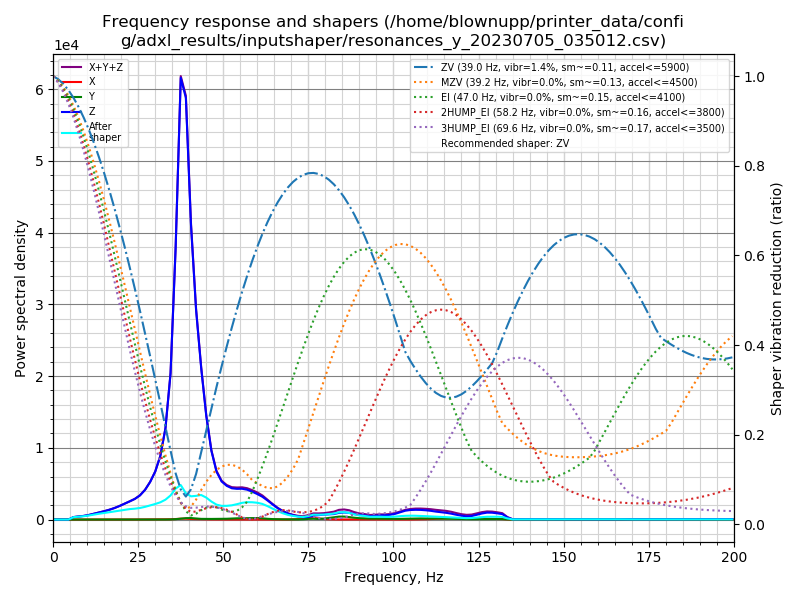

Data behind this chart, as committed beside it:
freq, psd_x, psd_y, psd_z, psd_xyz
0.0, 6.727e+00, 1.195e+01, 8.144e+02, 8.331e+02
1.5, 1.429e+01, 2.413e+01, 4.602e+02, 4.986e+02
3.0, 1.347e+01, 2.340e+01, 2.545e+01, 6.232e+01
4.5, 1.421e+01, 2.282e+01, 5.113e+02, 5.483e+02
6.0, 1.966e+01, 2.641e+01, 2.094e+03, 2.140e+03
7.5, 2.151e+01, 2.981e+01, 3.259e+03, 3.311e+03
9.0, 2.393e+01, 3.214e+01, 4.597e+03, 4.653e+03
10.5, 2.802e+01, 3.402e+01, 6.746e+03, 6.808e+03
12.0, 3.888e+01, 3.770e+01, 9.723e+03, 9.800e+03
13.5, 6.098e+01, 4.307e+01, 1.338e+04, 1.349e+04
15.0, 7.108e+01, 4.757e+01, 1.750e+04, 1.762e+04
16.5, 8.145e+01, 5.195e+01, 2.260e+04, 2.274e+04
18.0, 9.688e+01, 5.466e+01, 2.895e+04, 2.910e+04
19.5, 1.133e+02, 5.634e+01, 3.699e+04, 3.716e+04
21.0, 1.236e+02, 5.531e+01, 4.663e+04, 4.681e+04
22.5, 1.375e+02, 4.747e+01, 5.729e+04, 5.748e+04
24.0, 2.204e+02, 6.625e+01, 6.925e+04, 6.954e+04
25.5, 3.524e+02, 1.344e+02, 8.605e+04, 8.654e+04
27.0, 4.399e+02, 9.694e+01, 1.120e+05, 1.125e+05
28.5, 5.309e+02, 1.260e+02, 1.498e+05, 1.504e+05
30.0, 6.118e+02, 2.034e+02, 2.013e+05, 2.021e+05
31.5, 6.744e+02, 2.602e+02, 2.800e+05, 2.809e+05
33.0, 8.938e+02, 2.676e+02, 4.204e+05, 4.215e+05
34.5, 1.373e+03, 7.157e+02, 7.046e+05, 7.067e+05
36.0, 2.580e+03, 1.900e+03, 1.369e+06, 1.373e+06
37.5, 4.509e+03, 4.459e+03, 2.316e+06, 2.325e+06
39.0, 4.734e+03, 7.462e+03, 2.299e+06, 2.311e+06
40.5, 3.260e+03, 8.381e+03, 1.668e+06, 1.680e+06
42.0, 2.643e+03, 6.046e+03, 1.230e+06, 1.238e+06
43.5, 2.454e+03, 4.124e+03, 9.213e+05, 9.279e+05
45.0, 1.687e+03, 3.764e+03, 6.508e+05, 6.562e+05
46.5, 1.103e+03, 3.960e+03, 4.464e+05, 4.515e+05
48.0, 8.528e+02, 4.629e+03, 3.212e+05, 3.267e+05
49.5, 6.429e+02, 4.672e+03, 2.633e+05, 2.686e+05
51.0, 5.269e+02, 5.559e+03, 2.401e+05, 2.462e+05
52.5, 6.000e+02, 7.682e+03, 2.293e+05, 2.375e+05
54.0, 6.857e+02, 9.279e+03, 2.316e+05, 2.416e+05
55.5, 7.710e+02, 1.039e+04, 2.388e+05, 2.499e+05
57.0, 9.446e+02, 1.095e+04, 2.377e+05, 2.496e+05
58.5, 1.004e+03, 1.168e+04, 2.275e+05, 2.402e+05
60.0, 1.065e+03, 1.261e+04, 2.134e+05, 2.271e+05
61.5, 1.095e+03, 1.030e+04, 1.954e+05, 2.068e+05
63.0, 9.026e+02, 6.547e+03, 1.675e+05, 1.750e+05
64.5, 6.455e+02, 4.074e+03, 1.357e+05, 1.404e+05
66.0, 4.318e+02, 2.801e+03, 1.045e+05, 1.078e+05
67.5, 3.334e+02, 2.051e+03, 7.787e+04, 8.026e+04
69.0, 7.261e+02, 1.435e+03, 5.772e+04, 5.988e+04
70.5, 2.552e+03, 9.853e+02, 4.279e+04, 4.633e+04
72.0, 4.659e+03, 1.225e+03, 3.128e+04, 3.716e+04
73.5, 7.997e+03, 2.833e+03, 2.307e+04, 3.390e+04
75.0, 1.317e+04, 7.050e+03, 2.700e+04, 4.721e+04
76.5, 1.599e+04, 8.468e+03, 4.151e+04, 6.597e+04
78.0, 1.253e+04, 6.197e+03, 4.806e+04, 6.679e+04
79.5, 6.677e+03, 1.016e+04, 5.417e+04, 7.100e+04
81.0, 3.502e+03, 1.794e+04, 5.840e+04, 7.985e+04
82.5, 1.764e+03, 2.559e+04, 6.341e+04, 9.077e+04
84.0, 7.621e+02, 3.436e+04, 7.854e+04, 1.137e+05
85.5, 7.664e+02, 3.543e+04, 8.421e+04, 1.204e+05
87.0, 1.156e+03, 3.003e+04, 8.146e+04, 1.127e+05
88.5, 1.484e+03, 2.254e+04, 6.778e+04, 9.180e+04
... 74 more rows
